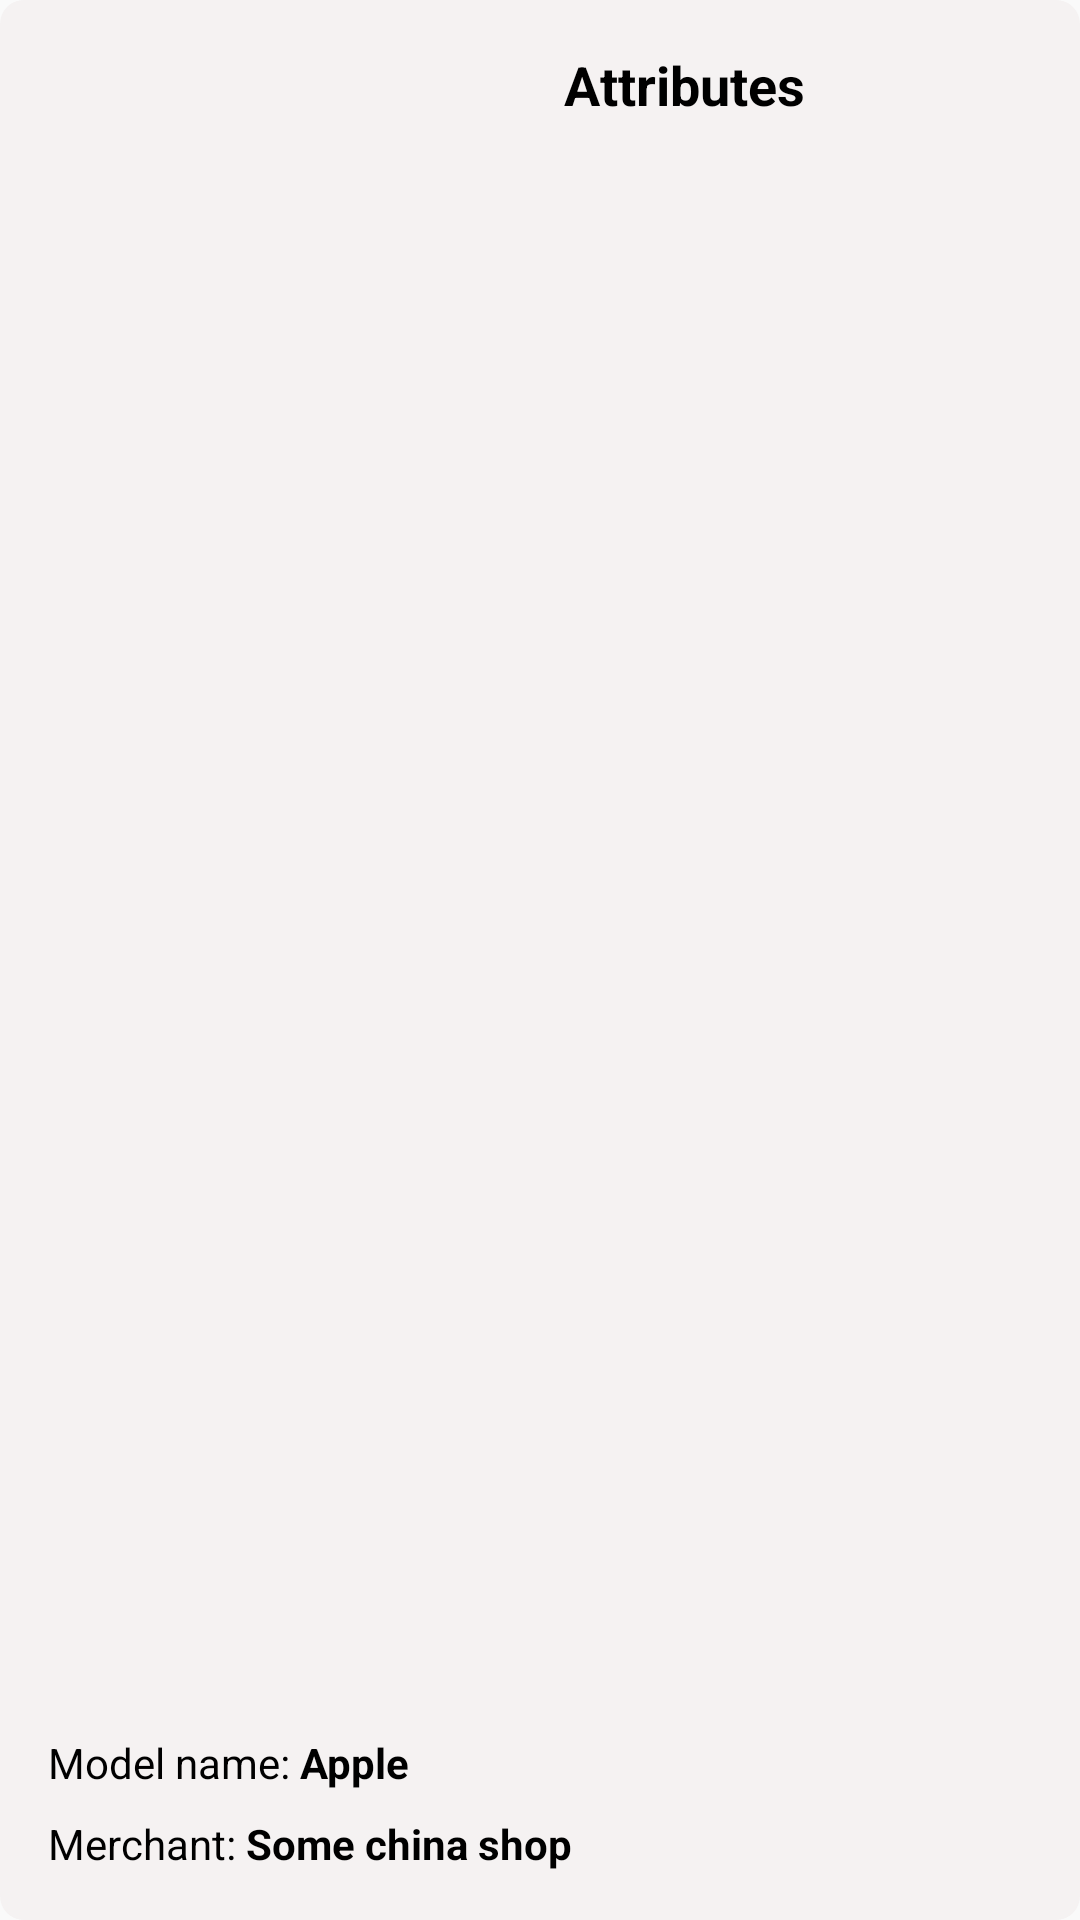

Android layout source for this screen:
<!-- AndroidManifest.xml: application theme Theme.KattaBazar -->
<!-- res/layout/offer_item.xml -->
<?xml version="1.0" encoding="utf-8"?>
<LinearLayout xmlns:android="http://schemas.android.com/apk/res/android"
    xmlns:tools="http://schemas.android.com/tools"
    xmlns:app="http://schemas.android.com/apk/res-auto"
    android:orientation="vertical"
    android:layout_width="match_parent"
    android:padding="16dp"
    android:layout_margin="8dp"
    android:background="@drawable/offer_item_back"
    android:layout_height="wrap_content">

    <LinearLayout
        android:layout_weight="1"
        android:orientation="horizontal"
        android:layout_width="match_parent"
        android:layout_height="wrap_content">

        <ImageView
            android:layout_weight="1"
            android:id="@+id/iv"
            android:background="@drawable/image_back"
            android:layout_width="match_parent"
            android:layout_height="150dp"/>

        <LinearLayout
            android:layout_marginStart="8dp"
            android:orientation="vertical"
            android:layout_weight="1"
            android:layout_width="match_parent"
            android:layout_height="wrap_content">

            <TextView
                android:textColor="@color/black"
                android:textStyle="bold"
                android:textSize="18dp"
                android:text="Attributes"
                android:layout_width="wrap_content"
                android:layout_height="wrap_content"/>

            <androidx.recyclerview.widget.RecyclerView
                app:layoutManager="androidx.recyclerview.widget.LinearLayoutManager"
                android:layout_marginTop="8dp"
                tools:listitem="@layout/attribute_item"
                tools:itemCount="3"
                android:id="@+id/rv"
                android:layout_width="match_parent"
                android:layout_height="wrap_content"/>
        </LinearLayout>
    </LinearLayout>


    <LinearLayout
        android:orientation="vertical"
        android:layout_width="match_parent"
        android:layout_height="wrap_content">
        <LinearLayout
            android:layout_marginTop="8dp"
            android:orientation="horizontal"
            android:layout_width="match_parent"
            android:layout_height="match_parent">

            <TextView
                android:textSize="14sp"
                android:textColor="@color/black"
                android:text="Model name: "
                android:layout_width="wrap_content"
                android:layout_height="wrap_content"/>

            <TextView
                android:id="@+id/model_name_tv"
                android:text="Apple"
                android:textSize="14sp"
                android:textStyle="bold"
                android:textColor="@color/black"
                android:layout_width="wrap_content"
                android:layout_height="wrap_content"/>

        </LinearLayout>

        <LinearLayout
            android:layout_marginTop="8dp"
            android:orientation="horizontal"
            android:layout_width="match_parent"
            android:layout_height="match_parent">

            <TextView
                android:textSize="14sp"
                android:textColor="@color/black"
                android:text="Merchant: "
                android:layout_width="wrap_content"
                android:layout_height="wrap_content"/>

            <TextView
                android:id="@+id/merchant_tv"
                android:text="Some china shop"
                android:textSize="14sp"
                android:textStyle="bold"
                android:textColor="@color/black"
                android:layout_width="wrap_content"
                android:layout_height="wrap_content"/>

        </LinearLayout>

    </LinearLayout>


</LinearLayout>
<!-- res/layout/attribute_item.xml (included above) -->
<?xml version="1.0" encoding="utf-8"?>
<LinearLayout xmlns:android="http://schemas.android.com/apk/res/android"
    android:orientation="horizontal"
    android:layout_width="match_parent"
    android:layout_height="wrap_content">

    <TextView
        android:id="@+id/name_tv"
        android:text="RAM: "
        android:textSize="16dp"
        android:textColor="@color/black"
        android:textStyle="normal"
        android:layout_width="wrap_content"
        android:layout_height="wrap_content"/>

    <TextView
        android:text="128GB"
        android:textSize="16dp"
        android:textColor="@color/black"
        android:textStyle="bold"
        android:id="@+id/att_tv"
        android:layout_width="wrap_content"
        android:layout_height="wrap_content"/>

</LinearLayout>
<!-- resources referenced by this layout -->
<resources>
  <!-- drawable offer_item_back (drawable) -->
  <?xml version="1.0" encoding="utf-8"?>
  <shape xmlns:android="http://schemas.android.com/apk/res/android">
      <corners
          android:radius="8dp"/>
      <solid
          android:color="#F5F2F2"/>
  </shape>
  <style name="Theme.KattaBazar" parent="android:Theme.Material.Light.NoActionBar" />
  <!-- not gathered from this repository: default colours our renderer supplied (Android Studio template values) -->
  <color name="black">#FF000000</color>
</resources>
